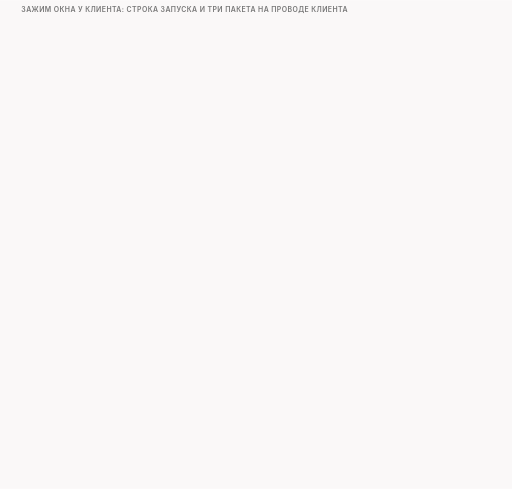
t = 0.00 s
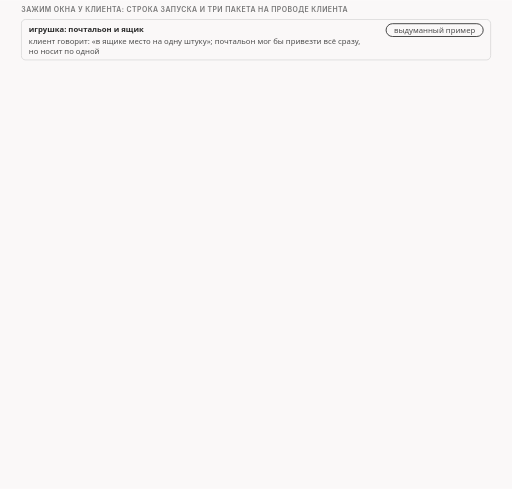
t = 1.84 s
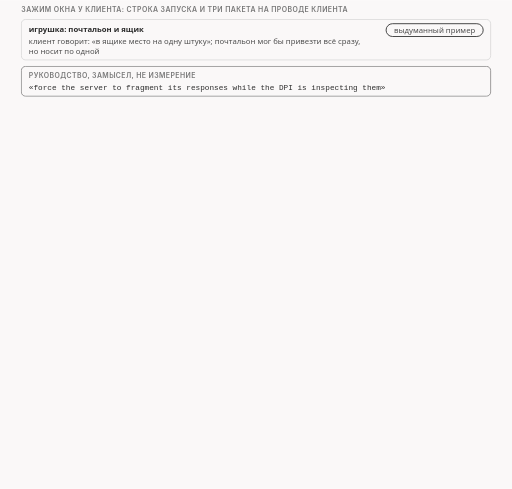
t = 3.34 s
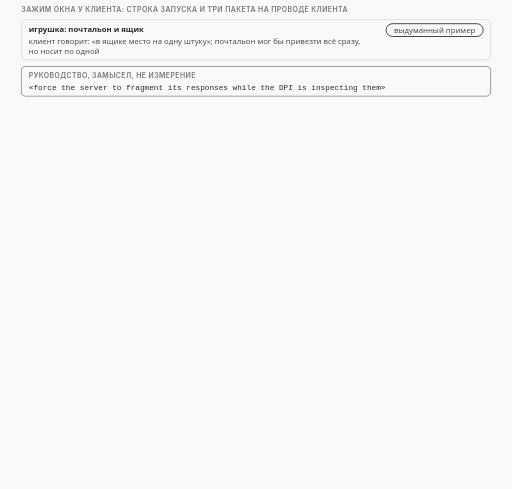
t = 4.99 s
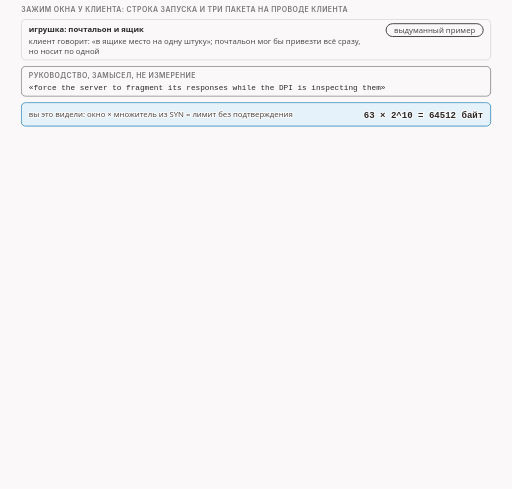
t = 6.46 s
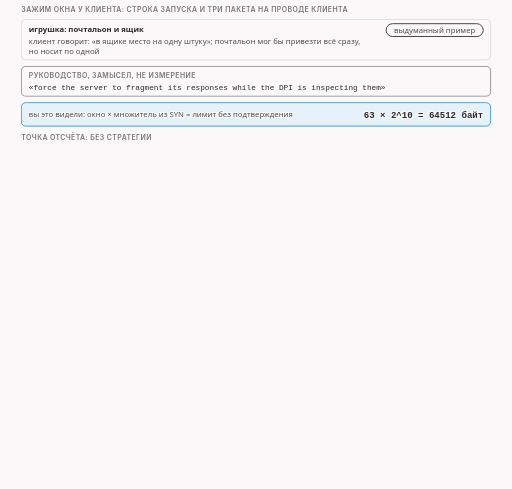
t = 8.34 s

The animated SVG that drew these frames (rendered in a browser with its animation timeline set to each time). Animation: 19 CSS @keyframes rules; frames cover the first 8.34 s, repeats indefinitely.

<svg xmlns="http://www.w3.org/2000/svg" class="v09-s16-command-and-three-packets" viewBox="0 0 960 916" width="960" height="916" role="img" aria-labelledby="v09-s16-command-and-three-packets-t v09-s16-command-and-three-packets-d">
<title id="v09-s16-command-and-three-packets-t">Зажим окна у клиента в трёх пакетах</title>
<desc id="v09-s16-command-and-three-packets-d">Зажим окна у клиента в нашем тесте правит три пакета: в SYN окно 64240 становится 1 и множитель 10 становится 6, в подтверждении рукопожатия и в приветствии на 250 байт окно 63 становится 1, на приветствии функция отключается как на первом пакете с данными, а следующий пакет клиента уже несёт обычное окно 63, причём строка запуска разобрана на куски wssize, wsize=1 и scale=6, а диапазон входящих для неё не обязателен.</desc>
<style>.v09-s16-command-and-three-packets{--fg:var(--dark,#2b2b2b);--fg2:var(--darkgray,#4e4e4e);--mute:var(--gray,#767676);--line:var(--lightgray,#d4d4d4);--acc:var(--secondary,#1f7fb5);--tint:var(--highlight,rgba(178,225,255,.28));--bg:var(--light,#faf8f8);--rej:#c4372b;--rejt:rgba(196,55,43,.10);--ok:#237a4b;--okt:rgba(35,122,75,.11);--amb:#a8610a;--ambt:rgba(168,97,10,.13)}
@media (prefers-color-scheme:dark){.v09-s16-command-and-three-packets{--fg:var(--dark,#ebebec);--fg2:var(--darkgray,#d4d4d4);--mute:var(--gray,#9a9a9a);--line:var(--lightgray,#4a474a);--acc:var(--secondary,#b2e1ff);--tint:var(--highlight,rgba(178,225,255,.14));--bg:var(--light,#161618);--rej:#ff8f80;--rejt:rgba(255,143,128,.14);--ok:#7fd9a1;--okt:rgba(127,217,161,.13);--amb:#f0b866;--ambt:rgba(240,184,102,.14)}}
.v09-s16-command-and-three-packets .bg{fill:var(--bg)}
.v09-s16-command-and-three-packets text{font-family:var(--bodyFont,'Source Sans 3'),system-ui,-apple-system,'Segoe UI',Roboto,sans-serif;font-size:16px;fill:var(--fg2);paint-order:stroke;stroke:var(--bg);stroke-width:4px;stroke-linejoin:round}
.v09-s16-command-and-three-packets .tk{font-weight:600;fill:var(--fg)}
.v09-s16-command-and-three-packets .sm{font-size:14.5px}
.v09-s16-command-and-three-packets .m{font-family:var(--codeFont,'JetBrains Mono'),ui-monospace,'Cascadia Code',Consolas,monospace;font-size:14.5px}
.v09-s16-command-and-three-packets .mk{font-family:var(--codeFont,'JetBrains Mono'),ui-monospace,'Cascadia Code',Consolas,monospace;font-size:14.5px;font-weight:600;fill:var(--fg)}
.v09-s16-command-and-three-packets .hx{font-family:var(--codeFont,'JetBrains Mono'),ui-monospace,'Cascadia Code',Consolas,monospace;font-size:14px;font-weight:600;fill:var(--fg);stroke:none}
.v09-s16-command-and-three-packets .ix{font-family:var(--codeFont,'JetBrains Mono'),ui-monospace,'Cascadia Code',Consolas,monospace;font-size:13px;fill:var(--mute);stroke:none}
.v09-s16-command-and-three-packets .big{font-size:22px}
.v09-s16-command-and-three-packets .ml{font-family:var(--codeFont,'JetBrains Mono'),ui-monospace,'Cascadia Code',Consolas,monospace;font-size:17px;font-weight:600;fill:var(--fg)}
.v09-s16-command-and-three-packets .cap{font-family:var(--headerFont,Inter),system-ui,-apple-system,'Segoe UI',Roboto,sans-serif;font-size:13px;font-weight:600;letter-spacing:.06em;text-transform:uppercase;fill:var(--mute)}
.v09-s16-command-and-three-packets .mu{fill:var(--mute)}.v09-s16-command-and-three-packets .fg{fill:var(--fg)}.v09-s16-command-and-three-packets .acc{fill:var(--acc)}.v09-s16-command-and-three-packets .rej{fill:var(--rej)}.v09-s16-command-and-three-packets .ok{fill:var(--ok)}.v09-s16-command-and-three-packets .amb{fill:var(--amb)}
.v09-s16-command-and-three-packets .c{text-anchor:middle}.v09-s16-command-and-three-packets .r{text-anchor:end}.v09-s16-command-and-three-packets .ns{stroke:none}
.v09-s16-command-and-three-packets .bx{fill:var(--bg);stroke:var(--line);stroke-width:1.4}
.v09-s16-command-and-three-packets .bxs{fill:var(--bg);stroke:var(--mute);stroke-width:1.4}
.v09-s16-command-and-three-packets .bxa{fill:var(--tint);stroke:var(--acc);stroke-width:1.4}
.v09-s16-command-and-three-packets .bxr{fill:var(--rejt);stroke:var(--rej);stroke-width:1.4}
.v09-s16-command-and-three-packets .bxo{fill:var(--okt);stroke:var(--ok);stroke-width:1.4}
.v09-s16-command-and-three-packets .bxb{fill:var(--ambt);stroke:var(--amb);stroke-width:1.4}
.v09-s16-command-and-three-packets .pl{fill:var(--bg);stroke:var(--fg);stroke-width:1.6}
.v09-s16-command-and-three-packets .fs{fill:var(--mute);fill-opacity:.22;stroke:none}
.v09-s16-command-and-three-packets .bxg{fill:var(--mute);fill-opacity:.2;stroke:var(--mute);stroke-width:1.4}
.v09-s16-command-and-three-packets .bxn{fill:none;stroke:var(--fg);stroke-width:2}
.v09-s16-command-and-three-packets .bxd{fill:none;stroke:var(--mute);stroke-width:1.3;stroke-dasharray:5 4}
.v09-s16-command-and-three-packets .fa{fill:var(--tint);stroke:none}.v09-s16-command-and-three-packets .fr{fill:var(--rejt);stroke:none}.v09-s16-command-and-three-packets .fb{fill:var(--ambt);stroke:none}.v09-s16-command-and-three-packets .fo{fill:var(--okt);stroke:none}
.v09-s16-command-and-three-packets .lm{fill:none;stroke:var(--mute);stroke-width:1.4}
.v09-s16-command-and-three-packets .lmd{fill:none;stroke:var(--mute);stroke-width:1.4;stroke-dasharray:5 4}
.v09-s16-command-and-three-packets .la{fill:none;stroke:var(--acc);stroke-width:2}
.v09-s16-command-and-three-packets .lf{fill:none;stroke:var(--fg2);stroke-width:2}
.v09-s16-command-and-three-packets .lr{fill:none;stroke:var(--rej);stroke-width:2.4}
.v09-s16-command-and-three-packets .lcut{fill:none;stroke:var(--rej);stroke-width:1.8;stroke-dasharray:6 4}
.v09-s16-command-and-three-packets .lb{fill:none;stroke:var(--amb);stroke-width:2}
.v09-s16-command-and-three-packets .lo{fill:none;stroke:var(--ok);stroke-width:2.4}
.v09-s16-command-and-three-packets .hf{fill:var(--fg2)}.v09-s16-command-and-three-packets .ha{fill:var(--acc)}.v09-s16-command-and-three-packets .hr{fill:var(--rej)}.v09-s16-command-and-three-packets .hm{fill:var(--mute)}.v09-s16-command-and-three-packets .hb{fill:var(--amb)}
.v09-s16-command-and-three-packets .fun{fill:var(--tint);stroke:var(--acc);stroke-width:1;stroke-opacity:.55}
.v09-s16-command-and-three-packets .a{animation-duration:60s;animation-timing-function:cubic-bezier(.3,.6,.25,1);animation-iteration-count:infinite;animation-fill-mode:both}
@media (prefers-reduced-motion:reduce){.v09-s16-command-and-three-packets .a{animation:none}.v09-s16-command-and-three-packets .tr{display:none}}
.v09-s16-command-and-three-packets .fl{fill:var(--bg);stroke:none}
.v09-s16-command-and-three-packets .bxw{fill:var(--bg);stroke:var(--amb);stroke-width:1.4;stroke-dasharray:5 4}
.v09-s16-command-and-three-packets .bxwa{fill:var(--bg);stroke:var(--acc);stroke-width:1.4;stroke-dasharray:5 4}
.v09-s16-command-and-three-packets .bxrd{fill:none;stroke:var(--rej);stroke-width:2.4;stroke-dasharray:6 4}
.v09-s16-command-and-three-packets .lbd{fill:none;stroke:var(--amb);stroke-width:2;stroke-dasharray:6 4}
.v09-s16-command-and-three-packets .bxz{fill:var(--mute);fill-opacity:.28;stroke:var(--mute);stroke-width:1.2}
.v09-s16-command-and-three-packets .bxoo{fill:var(--bg);stroke:var(--ok);stroke-width:2.2}
.v09-s16-command-and-three-packets .bxbb{fill:var(--bg);stroke:var(--amb);stroke-width:2.2}
.v09-s16-command-and-three-packets .bxrr{fill:var(--bg);stroke:var(--rej);stroke-width:2.2}
.v09-s16-command-and-three-packets .bxaa{fill:var(--bg);stroke:var(--acc);stroke-width:2.2}
@keyframes v09-s16-command-and-three-packets-k1{0.0%{opacity:0}1.667%{opacity:0}2.417%{opacity:1}97.167%{opacity:1}98.167%{opacity:0}100%{opacity:0}}.v09-s16-command-and-three-packets .e1{animation-name:v09-s16-command-and-three-packets-k1}@keyframes v09-s16-command-and-three-packets-k2{0.0%{opacity:0}5.0%{opacity:0}5.75%{opacity:1}97.167%{opacity:1}98.167%{opacity:0}100%{opacity:0}}.v09-s16-command-and-three-packets .e2{animation-name:v09-s16-command-and-three-packets-k2}@keyframes v09-s16-command-and-three-packets-k3{0.0%{opacity:0}9.167%{opacity:0}9.917%{opacity:1}97.167%{opacity:1}98.167%{opacity:0}100%{opacity:0}}.v09-s16-command-and-three-packets .e3{animation-name:v09-s16-command-and-three-packets-k3}@keyframes v09-s16-command-and-three-packets-k4{0.0%{opacity:0}13.333%{opacity:0}14.083%{opacity:1}97.167%{opacity:1}98.167%{opacity:0}100%{opacity:0}}.v09-s16-command-and-three-packets .e4{animation-name:v09-s16-command-and-three-packets-k4}@keyframes v09-s16-command-and-three-packets-k5{0.0%{opacity:0}14.333%{opacity:0}15.083%{opacity:1}97.167%{opacity:1}98.167%{opacity:0}100%{opacity:0}}.v09-s16-command-and-three-packets .e5{animation-name:v09-s16-command-and-three-packets-k5}@keyframes v09-s16-command-and-three-packets-k6{0.0%{opacity:0}16.0%{opacity:0}16.75%{opacity:1}97.167%{opacity:1}98.167%{opacity:0}100%{opacity:0}}.v09-s16-command-and-three-packets .e6{animation-name:v09-s16-command-and-three-packets-k6}@keyframes v09-s16-command-and-three-packets-k7{0.0%{opacity:0}20.0%{opacity:0}20.75%{opacity:1}97.167%{opacity:1}98.167%{opacity:0}100%{opacity:0}}.v09-s16-command-and-three-packets .e7{animation-name:v09-s16-command-and-three-packets-k7}@keyframes v09-s16-command-and-three-packets-k8{0.0%{opacity:0}20.833%{opacity:0}21.583%{opacity:1}97.167%{opacity:1}98.167%{opacity:0}100%{opacity:0}}.v09-s16-command-and-three-packets .e8{animation-name:v09-s16-command-and-three-packets-k8}@keyframes v09-s16-command-and-three-packets-k9{0.0%{opacity:0}22.5%{opacity:0}23.25%{opacity:1}97.167%{opacity:1}98.167%{opacity:0}100%{opacity:0}}.v09-s16-command-and-three-packets .e9{animation-name:v09-s16-command-and-three-packets-k9}@keyframes v09-s16-command-and-three-packets-k10{0.0%{opacity:0}25.833%{opacity:0}26.583%{opacity:1}97.167%{opacity:1}98.167%{opacity:0}100%{opacity:0}}.v09-s16-command-and-three-packets .e10{animation-name:v09-s16-command-and-three-packets-k10}@keyframes v09-s16-command-and-three-packets-k11{0.0%{opacity:0}29.167%{opacity:0}29.917%{opacity:1}97.167%{opacity:1}98.167%{opacity:0}100%{opacity:0}}.v09-s16-command-and-three-packets .e11{animation-name:v09-s16-command-and-three-packets-k11}@keyframes v09-s16-command-and-three-packets-k12{0.0%{opacity:0}32.5%{opacity:0}33.25%{opacity:1}97.167%{opacity:1}98.167%{opacity:0}100%{opacity:0}}.v09-s16-command-and-three-packets .e12{animation-name:v09-s16-command-and-three-packets-k12}@keyframes v09-s16-command-and-three-packets-k13{0.0%{opacity:0}36.667%{opacity:0}37.417%{opacity:1}97.167%{opacity:1}98.167%{opacity:0}100%{opacity:0}}.v09-s16-command-and-three-packets .e13{animation-name:v09-s16-command-and-three-packets-k13}@keyframes v09-s16-command-and-three-packets-k14{0.0%{opacity:0}40.0%{opacity:0}40.75%{opacity:1}97.167%{opacity:1}98.167%{opacity:0}100%{opacity:0}}.v09-s16-command-and-three-packets .e14{animation-name:v09-s16-command-and-three-packets-k14}@keyframes v09-s16-command-and-three-packets-k15{0.0%{opacity:0}46.667%{opacity:0}47.417%{opacity:1}97.167%{opacity:1}98.167%{opacity:0}100%{opacity:0}}.v09-s16-command-and-three-packets .e15{animation-name:v09-s16-command-and-three-packets-k15}@keyframes v09-s16-command-and-three-packets-k16{0.0%{opacity:0}53.333%{opacity:0}54.083%{opacity:1}97.167%{opacity:1}98.167%{opacity:0}100%{opacity:0}}.v09-s16-command-and-three-packets .e16{animation-name:v09-s16-command-and-three-packets-k16}@keyframes v09-s16-command-and-three-packets-k17{0.0%{opacity:0}61.667%{opacity:0}62.417%{opacity:1}97.167%{opacity:1}98.167%{opacity:0}100%{opacity:0}}.v09-s16-command-and-three-packets .e17{animation-name:v09-s16-command-and-three-packets-k17}@keyframes v09-s16-command-and-three-packets-k18{0.0%{opacity:0}68.333%{opacity:0}69.083%{opacity:1}97.167%{opacity:1}98.167%{opacity:0}100%{opacity:0}}.v09-s16-command-and-three-packets .e18{animation-name:v09-s16-command-and-three-packets-k18}@keyframes v09-s16-command-and-three-packets-k19{0.0%{opacity:0}73.333%{opacity:0}74.083%{opacity:1}97.167%{opacity:1}98.167%{opacity:0}100%{opacity:0}}.v09-s16-command-and-three-packets .e19{animation-name:v09-s16-command-and-three-packets-k19}</style>
<rect class="bg" x="0" y="0" width="960" height="916"/>
<g><text class="cap" x="40" y="22">зажим окна у клиента: строка запуска и три пакета на проводе клиента</text></g>
<g class="a e1"><rect class="bx" x="40" y="36" width="880" height="76" rx="8"/><text class="sm tk" x="54" y="60">игрушка: почтальон и ящик</text><rect class="pl" x="723.9" y="44" width="182.1" height="24" rx="12"/><text class="sm c" x="815" y="61">выдуманный пример</text><text class="sm" x="54" y="82">клиент говорит: «в ящике место на одну штуку»; почтальон мог бы привезти всё сразу,</text><text class="sm" x="54" y="101">но носит по одной</text></g>
<g class="a e2"><rect class="bxs" x="40" y="124" width="880" height="56" rx="8"/><text class="cap" x="54" y="146">руководство, замысел, не измерение</text><text class="m fg" x="54" y="168">«force the server to fragment its responses while the DPI is inspecting them»</text></g>
<g class="a e3"><rect class="bxa" x="40" y="192" width="880" height="44" rx="8"/><text class="sm" x="54" y="219">вы это видели: окно × множитель из SYN = лимит без подтверждения</text><text class="ml r" x="906" y="220">63 × 2^10 = 64512 байт</text></g>
<g class="a e4"><text class="cap" x="40" y="262">точка отсчёта: без стратегии</text></g>
<g class="a e5"><rect class="bx" x="40" y="272" width="270" height="52" rx="8"/><text class="sm tk" x="52" y="294">SYN клиента</text><text class="ix fg" x="52" y="313">окно 64240 · множитель 10</text><path class="la" d="M314 298L331.0 298.0"/><polygon class="ha" points="341,298 331.0,303.0 331.0,293.0"/><rect class="bx" x="345" y="272" width="270" height="52" rx="8"/><text class="sm tk" x="357" y="294">приветствие, 250 байт</text><text class="ix fg" x="357" y="313">окно 63</text><path class="la" d="M619 298L636.0 298.0"/><polygon class="ha" points="646,298 636.0,303.0 636.0,293.0"/><rect class="bxo" x="650" y="272" width="270" height="52" rx="8"/><text class="sm tk" x="662" y="294">ответ сервера, 6000 байт</text><text class="ix fg" x="662" y="313">1448 · 1448 · 1448 · 1448 · 208</text></g>
<g class="a e6"><text class="sm mu" x="40" y="346">наш тестовый сервер отвечает на приветствие шестью тысячами байт: пять сегментов, их разрезание дальше</text></g>
<g class="a e7"><text class="cap" x="40" y="380">строка запуска по кускам</text></g>
<g class="a e8"><rect class="bx" x="40" y="392" width="880" height="40" rx="8"/><text class="ml" x="54" y="418">--in-range=a --lua-desync=wssize:wsize=1:scale=6</text></g>
<g class="a e9"><rect class="bx" x="40" y="444" width="212" height="164" rx="8"/><rect class="bxb" x="50" y="454" width="120.8" height="26" rx="6"/><text class="mk" x="58" y="472">--in-range=a</text><text class="sm" x="52" y="500">входящие «всегда». Не</text><text class="sm" x="52" y="518">обязателен: wssize сама</text><text class="sm" x="52" y="536">выключает входящую</text><text class="sm" x="52" y="554">сторону, строка 344.</text><text class="sm" x="52" y="572">Без него окно тоже 1,</text><text class="sm" x="52" y="590">множитель 6</text></g>
<g class="a e10"><rect class="bx" x="262" y="444" width="212" height="164" rx="8"/><rect class="bxa" x="272" y="454" width="68.4" height="26" rx="6"/><text class="mk" x="280" y="472">wssize</text><text class="sm" x="274" y="500">зажим окна у клиента:</text><text class="sm" x="274" y="518">правит исходящие</text><text class="sm" x="274" y="536">пакеты, пока не дойдёт</text><text class="sm" x="274" y="554">до первых данных</text></g>
<g class="a e11"><rect class="bx" x="484" y="444" width="212" height="164" rx="8"/><rect class="bxa" x="494" y="454" width="77.1" height="26" rx="6"/><text class="mk" x="502" y="472">wsize=1</text><text class="sm" x="496" y="500">окно: число, которое</text><text class="sm" x="496" y="518">записывается в поле</text><text class="sm" x="496" y="536">пакета</text></g>
<g class="a e12"><rect class="bx" x="706" y="444" width="212" height="164" rx="8"/><rect class="bxa" x="716" y="454" width="77.1" height="26" rx="6"/><text class="mk" x="724" y="472">scale=6</text><text class="sm" x="718" y="500">множитель: число из</text><text class="sm" x="718" y="518">SYN, программа умеет</text><text class="sm" x="718" y="536">только уменьшать его</text><text class="sm" x="718" y="554">(10 → 6)</text></g>
<g class="a e13"><text class="cap" x="78" y="640">пакет клиента</text><text class="cap" x="300" y="640">окно: ядро → провод</text><text class="cap" x="520" y="640">множитель</text><text class="cap" x="640" y="640">журнал программы</text><path class="lm" d="M40 648L920 648"/></g>
<g class="a e14"><circle class="bxa" cx="56" cy="678" r="12"/><text class="tk c ns" x="56" y="683">1</text><text class="sm tk" x="78" y="675">SYN</text><text class="ix fg" x="78" y="694">0,00 мс · флаг S</text><text class="mk" x="300" y="683">64240 → 1</text><text class="m fg" x="520" y="683">10 → 6</text><text class="ix fg" x="640" y="675">window size 64240 =&gt; 1</text><text class="ix fg" x="640" y="693">scale factor 10 =&gt; 6</text></g>
<g class="a e15"><circle class="bxa" cx="56" cy="730" r="12"/><text class="tk c ns" x="56" y="735">2</text><text class="sm tk" x="78" y="727">ACK рукопожатия</text><text class="ix fg" x="78" y="746">10,63 мс · флаг A</text><text class="mk" x="300" y="735">63 → 1</text><text class="sm mu" x="520" y="735">опции нет</text><text class="ix fg" x="640" y="727">window size 63 =&gt; 1</text></g>
<g class="a e16"><rect class="fb" x="40" y="758" width="880" height="50" rx="6"/><circle class="bxb" cx="56" cy="782" r="12"/><text class="tk c ns" x="56" y="787">3</text><text class="sm tk" x="78" y="779">приветствие, 250 байт</text><text class="ix fg" x="78" y="798">10,80 мс · флаги PA</text><text class="mk" x="300" y="787">63 → 1</text><text class="sm mu" x="520" y="787">опции нет</text><text class="ix fg" x="640" y="779">window size 63 =&gt; 1</text><text class="ix fg" x="640" y="797">wssize: forced cutoff</text></g>
<g class="a e17"><circle class="bx" cx="56" cy="834" r="12"/><text class="tk c ns" x="56" y="839">4</text><text class="sm tk" x="78" y="831">следующий ACK клиента</text><text class="ix fg" x="78" y="850">21,63 мс · флаг A</text><text class="mk" x="300" y="839">63, не правится</text><text class="sm mu" x="520" y="839">—</text><text class="sm mu" x="640" y="831">функция уже отключена</text></g>
<g class="a e18"><text class="sm tk" x="40" y="878">третий пакет первый с данными: функция отключается, четвёртый несёт окно ядра</text></g>
<g class="a e19"><text class="sm mu" x="40" y="900">числа из нашего теста: провод клиента в лаборатории, круг 10 мс</text></g>
</svg>
